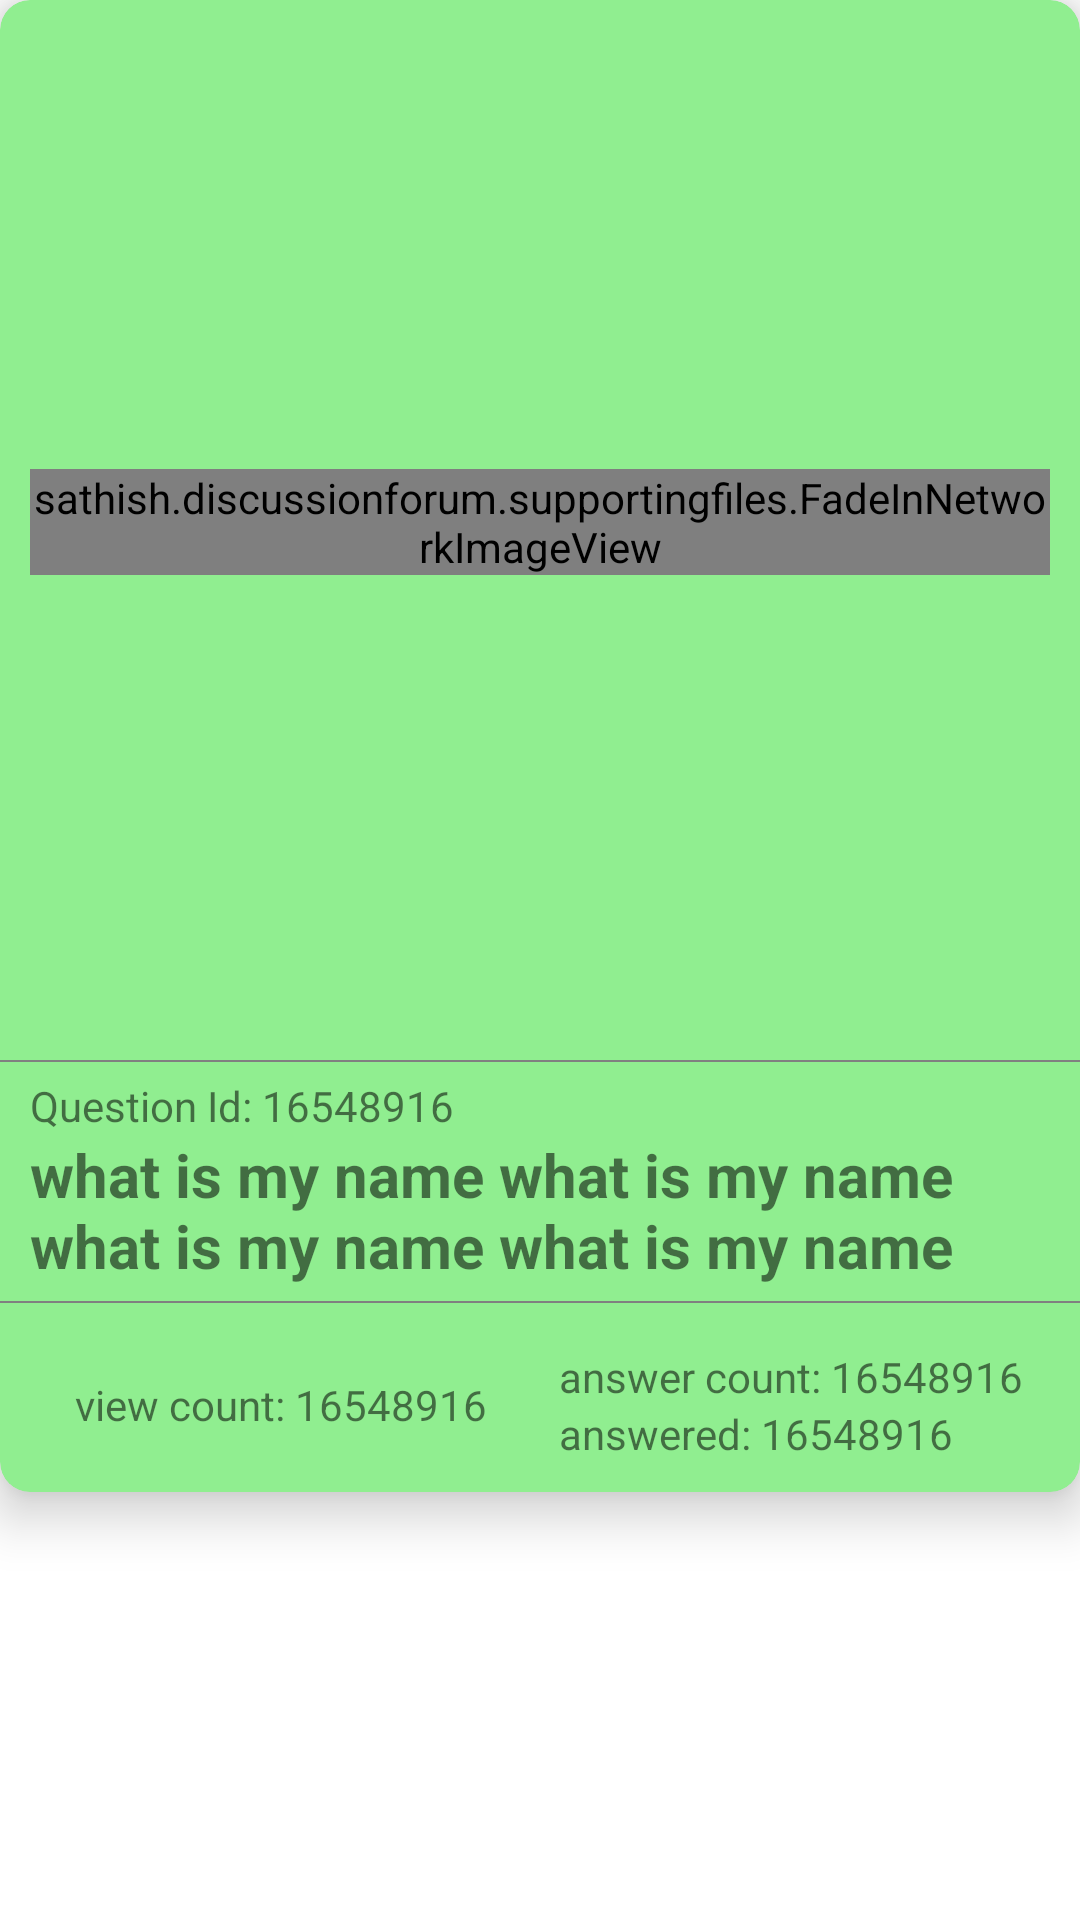

Here is an Android app screen rendered from its layout file. Give the layout XML and the strings, colors and styles it references.
<!-- AndroidManifest.xml: application theme AppTheme -->
<!-- res/layout/list_row_browse_alumni.xml -->
<?xml version="1.0" encoding="utf-8"?>

<LinearLayout xmlns:android="http://schemas.android.com/apk/res/android"
    xmlns:card_view="http://schemas.android.com/apk/res-auto"
    android:orientation="vertical"
    android:layout_marginTop="2dp"

    android:layout_marginBottom="13dp"
    android:layout_width="match_parent"
    android:layout_height="match_parent">



    <android.support.v7.widget.CardView


        android:id="@+id/card_view"
        android:layout_gravity="center"
        android:layout_width="fill_parent"
        android:layout_height="wrap_content"
        card_view:cardCornerRadius="10dp"
        card_view:cardBackgroundColor="@color/LightGreen"
        card_view:cardElevation="10dp" >
        <LinearLayout
            android:id="@+id/cardLayout"
           android:orientation="vertical"
           android:layout_width="match_parent"
           android:layout_height="wrap_content">


           
           <LinearLayout
               android:layout_weight="1"
               android:orientation="horizontal"
               android:layout_width="match_parent"
               android:layout_height="wrap_content">
               
               <sathish.discussionforum.supportingfiles.FadeInNetworkImageView
                   android:id="@+id/profileImage"
                   android:layout_gravity="center_vertical"
                   android:src="@mipmap/ic_launcher"
                   android:layout_margin="10dp"
                   android:layout_width="wrap_content"
                   android:layout_height="wrap_content" />
               
               <LinearLayout
                   android:layout_marginLeft="15dp"
                   android:layout_gravity="center_vertical"
                   android:layout_weight="1"
                   android:orientation="vertical"
                   android:layout_width="0dp"
                   android:layout_height="wrap_content">
                   <TextView
                       android:id="@+id/profileName"
                       android:text="Sathish. V"
                       android:layout_width="wrap_content"
                       android:layout_height="wrap_content" />
                   <TextView
                       android:id="@+id/profileID"
                       android:text="16549684156"
                       android:layout_width="wrap_content"
                       android:layout_height="wrap_content" />
               </LinearLayout>
           </LinearLayout>

            <View
                android:layout_marginTop="5dp"
                android:layout_marginBottom="5dp"
                android:layout_width="match_parent"
                android:layout_height="0.5dp"
                android:background="@color/Gray" />

            
            <LinearLayout
                android:layout_marginLeft="10dp"
                android:layout_marginRight="5dp"
                android:layout_weight="1"
                android:orientation="vertical"
                android:layout_width="match_parent"
                android:layout_height="wrap_content">
                <TextView
                    android:id="@+id/questionID"
                    android:text="Question Id: 16548916"
                    android:layout_width="wrap_content"
                    android:layout_height="wrap_content" />
                <TextView
                    android:id="@+id/questionTitle"
                    android:textStyle="bold"
                    android:textSize="20sp"
                    android:text="what is my name what is my name what is my name what is my name "
                    android:layout_width="wrap_content"
                    android:layout_height="wrap_content" /></LinearLayout>

            <View
                android:layout_marginTop="5dp"
                android:layout_marginBottom="5dp"
                android:layout_width="match_parent"
                android:layout_height="0.5dp"
                android:background="@color/Gray" />

            
            <LinearLayout
                android:layout_marginLeft="15dp"
                android:layout_marginRight="5dp"
                android:layout_weight="1"
                android:orientation="horizontal"
                android:layout_width="match_parent"
                android:layout_height="wrap_content">
                <LinearLayout
                    android:layout_weight="1"
                    android:layout_width="wrap_content"
                    android:layout_height="wrap_content"
                    android:layout_gravity="center_vertical"
                    android:layout_margin="10dp"
                    android:orientation="vertical">
                    <TextView
                        android:id="@+id/viewCount"
                    android:text="view count: 16548916"
                    android:layout_width="wrap_content"
                    android:layout_height="wrap_content" /></LinearLayout>


                <LinearLayout
                    android:layout_weight="1"
                    android:layout_width="wrap_content"
                    android:layout_height="wrap_content"
                    android:layout_gravity="center_vertical"
                    android:layout_margin="10dp"
                    android:orientation="vertical">
                    <TextView
                        android:id="@+id/isAnswered"
                        android:text="answer count: 16548916"
                        android:layout_width="wrap_content"
                        android:layout_height="wrap_content" />
                    <TextView
                        android:id="@+id/answerCount"
                        android:text="answered: 16548916"
                        android:layout_width="wrap_content"
                        android:layout_height="wrap_content" /></LinearLayout>




            </LinearLayout>




        </LinearLayout>






</android.support.v7.widget.CardView>

</LinearLayout>
<!-- resources referenced by this layout -->
<resources>
  <color name="Gray">#808080</color>
  <color name="LightGreen">#90EE90</color>
  <style name="AppTheme" parent="AppTheme.Base">
          
      </style>
  <style name="AppTheme.Base" parent="Theme.AppCompat.Light.NoActionBar">
          <item name="android:textColorPrimary">@color/toolbartextprimary</item>
          <item name="android:textColorSecondary">@color/toolbartextsecondary</item>
          <item name="colorPrimary">@color/colorPrimary</item>
          <item name="colorPrimaryDark">@color/colorPrimaryDark</item>
          <item name="colorAccent">@color/colorAccent</item>
          <item name="colorControlHighlight">@color/colorHighlight</item>
          <item name="android:windowBackground">@android:color/white</item>
      </style>
  <color name="toolbartextprimary">@color/White</color>
  <color name="toolbartextsecondary">@color/White</color>
  <color name="colorPrimary">#673ab7</color>
  <color name="colorPrimaryDark">#512da8</color>
  <color name="colorAccent">#ff9800</color>
  <color name="colorHighlight">#b6b6b6</color>
  <color name="White">#FFFFFF</color>
</resources>
